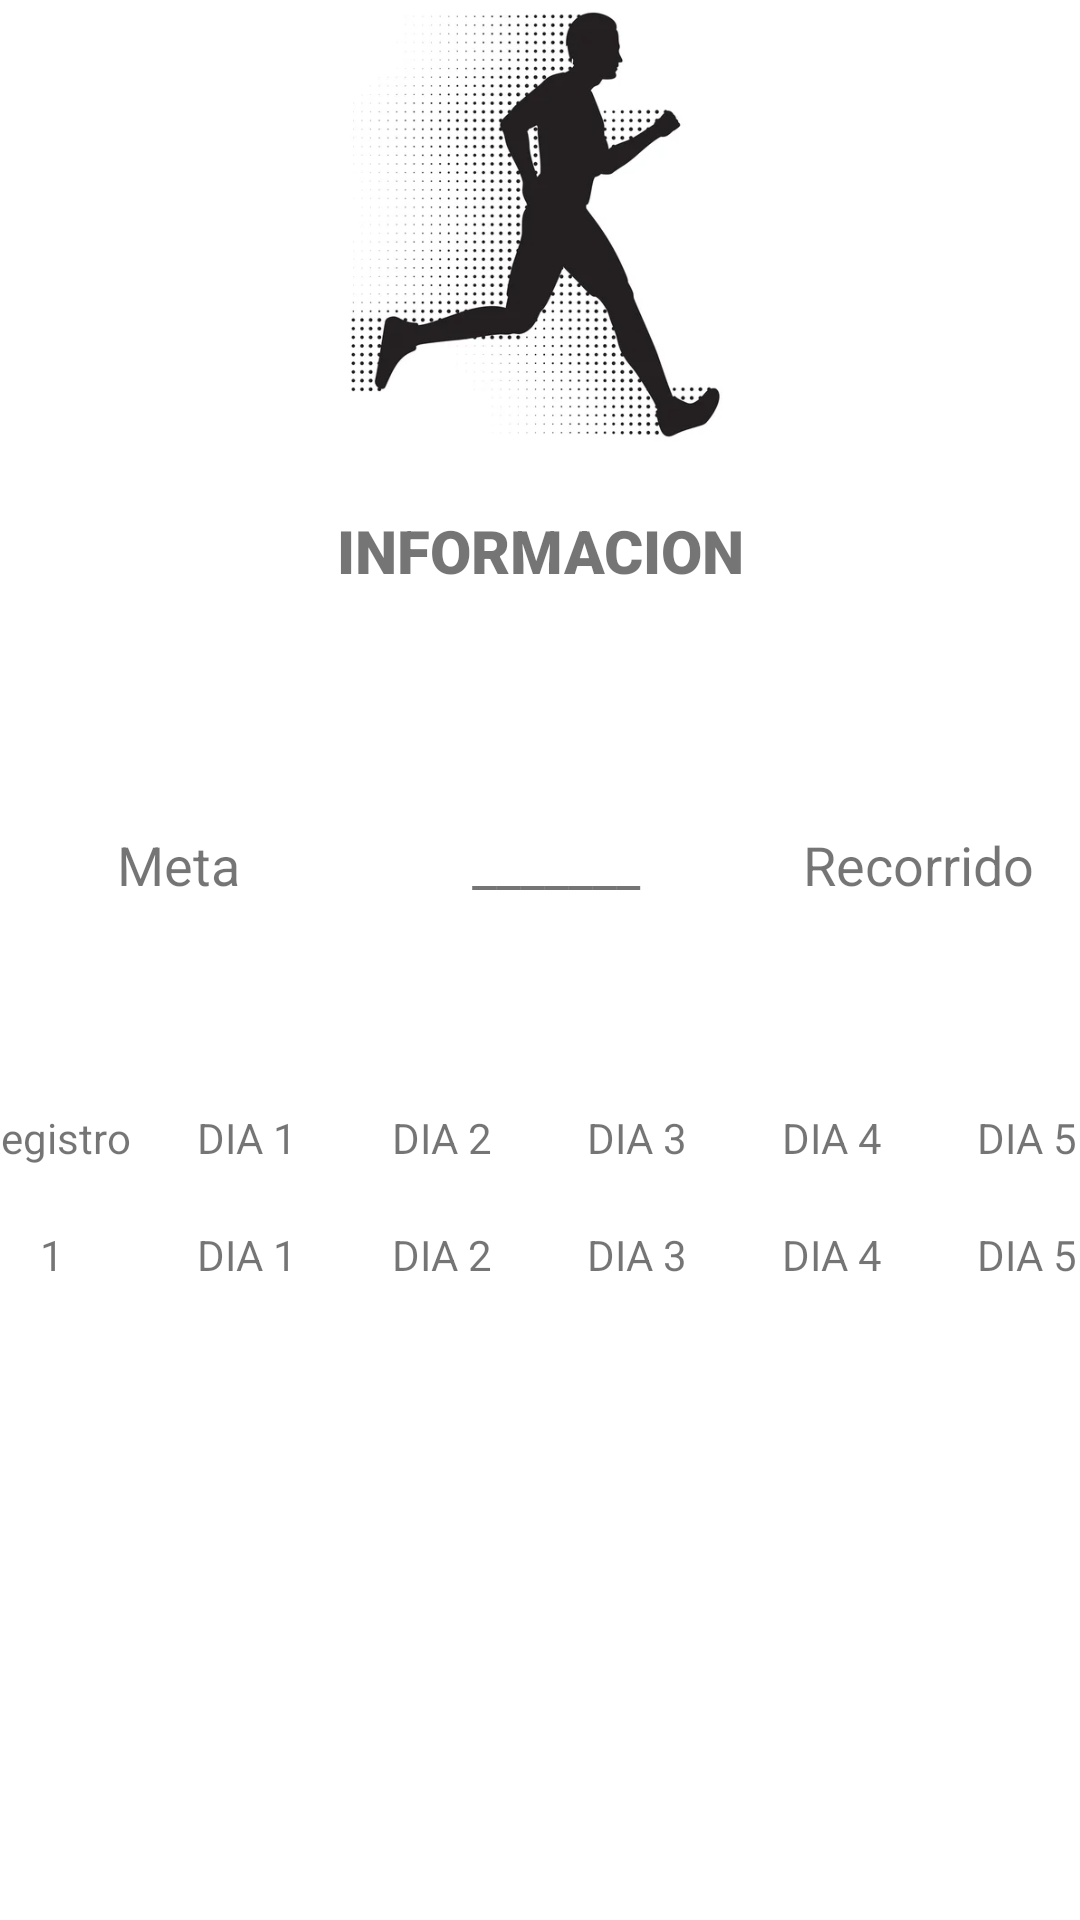

Write the Android layout XML for this screen, with the resource values it uses.
<!-- AndroidManifest.xml: application theme Theme.Actividad_Mensual_Movil -->
<!-- res/layout/activity_loged_cp.xml -->
<?xml version="1.0" encoding="utf-8"?>
<FrameLayout xmlns:android="http://schemas.android.com/apk/res/android"
    xmlns:app="http://schemas.android.com/apk/res-auto"
    xmlns:tools="http://schemas.android.com/tools"
    android:layout_width="match_parent"
    android:layout_height="match_parent"
    tools:context=".LogedCP">

    <LinearLayout
        android:layout_width="match_parent"
        android:layout_height="match_parent"
        android:orientation="vertical">

        <LinearLayout
            android:layout_width="match_parent"
            android:layout_height="150dp"
            android:orientation="vertical">

            <FrameLayout
                android:layout_width="match_parent"
                android:layout_height="match_parent"
                android:layout_gravity="center">

                <ImageView
                    android:id="@+id/imageView2"
                    android:layout_width="match_parent"
                    android:layout_height="wrap_content"
                    app:srcCompat="@drawable/logo" />

            </FrameLayout>
        </LinearLayout>

        <TextView
            android:id="@+id/textView13"
            android:layout_width="match_parent"
            android:layout_height="wrap_content"
            android:layout_marginTop="20sp"
            android:layout_marginBottom="20sp"
            android:fontFamily="sans-serif-black"
            android:text="INFORMACION"
            android:textAlignment="center"
            android:textSize="20sp" />

        <TextView
            android:id="@+id/txt_usser_name_"
            android:layout_width="match_parent"
            android:layout_height="wrap_content"
            android:layout_marginTop="20sp"
            android:layout_marginBottom="20sp"
            android:lineSpacingExtra="16sp"
            android:textAlignment="center" />

        <LinearLayout
            android:layout_width="match_parent"
            android:layout_height="wrap_content"
            android:gravity="center"
            android:orientation="horizontal">

            <TextView
                android:id="@+id/textView8"
                android:layout_width="wrap_content"
                android:layout_height="wrap_content"
                android:layout_weight="1"
                android:text="Meta"
                android:textAlignment="center"
                android:textSize="18sp" />

            <TextView
                android:id="@+id/textView9"
                android:layout_width="wrap_content"
                android:layout_height="wrap_content"
                android:layout_weight="1"
                android:text="_______"
                android:textAlignment="center"
                android:textSize="18sp" />

            <TextView
                android:id="@+id/textView14"
                android:layout_width="30sp"
                android:layout_height="wrap_content"
                android:layout_weight="1"
                android:text="Recorrido"
                android:textAlignment="center"
                android:textSize="18sp" />

        </LinearLayout>

        <LinearLayout
            android:layout_width="match_parent"
            android:layout_height="wrap_content"
            android:layout_marginTop="20sp"
            android:layout_marginBottom="25sp"
            android:orientation="horizontal">

            <TextView
                android:id="@+id/txt_Meta"
                android:layout_width="wrap_content"
                android:layout_height="wrap_content"
                android:layout_weight="1"
                android:textAlignment="center"
                android:textSize="18sp" />

            <TextView
                android:id="@+id/textView22"
                android:layout_width="wrap_content"
                android:layout_height="wrap_content"
                android:layout_weight="1" />

            <TextView
                android:id="@+id/txt_Recorrido"
                android:layout_width="wrap_content"
                android:layout_height="wrap_content"
                android:layout_weight="1"
                android:textAlignment="center"
                android:textSize="18sp" />
        </LinearLayout>

        <LinearLayout
            android:layout_width="match_parent"
            android:layout_height="wrap_content"
            android:orientation="vertical">

            <TableRow
                android:layout_width="match_parent"
                android:layout_height="match_parent"
                android:gravity="center">

                <TextView
                    android:id="@+id/textView15"
                    android:layout_width="65dp"
                    android:layout_height="wrap_content"
                    android:text="Registro"
                    android:textAlignment="center" />

                <TextView
                    android:id="@+id/textView16"
                    android:layout_width="65dp"
                    android:layout_height="wrap_content"
                    android:text="DIA 1"
                    android:textAlignment="center" />

                <TextView
                    android:id="@+id/textView20"
                    android:layout_width="65dp"
                    android:layout_height="wrap_content"
                    android:text="DIA 2"
                    android:textAlignment="center" />

                <TextView
                    android:id="@+id/textView19"
                    android:layout_width="65dp"
                    android:layout_height="wrap_content"
                    android:text="DIA 3"
                    android:textAlignment="center" />

                <TextView
                    android:id="@+id/textView17"
                    android:layout_width="65dp"
                    android:layout_height="wrap_content"
                    android:text="DIA 4"
                    android:textAlignment="center" />

                <TextView
                    android:id="@+id/textView18"
                    android:layout_width="65dp"
                    android:layout_height="wrap_content"
                    android:text="DIA 5"
                    android:textAlignment="center" />
            </TableRow>
        </LinearLayout>

        <LinearLayout
            android:layout_width="match_parent"
            android:layout_height="wrap_content"
            android:layout_marginTop="20sp"
            android:orientation="vertical">

            <TableRow
                android:layout_width="match_parent"
                android:layout_height="match_parent"
                android:gravity="center">

                <TextView
                    android:id="@+id/R1"
                    android:layout_width="65dp"
                    android:layout_height="wrap_content"
                    android:text="1"
                    android:textAlignment="center" />

                <TextView
                    android:id="@+id/D1"
                    android:layout_width="65dp"
                    android:layout_height="wrap_content"
                    android:text="DIA 1"
                    android:textAlignment="center" />

                <TextView
                    android:id="@+id/D2"
                    android:layout_width="65dp"
                    android:layout_height="wrap_content"
                    android:text="DIA 2"
                    android:textAlignment="center" />

                <TextView
                    android:id="@+id/D3"
                    android:layout_width="65dp"
                    android:layout_height="wrap_content"
                    android:text="DIA 3"
                    android:textAlignment="center" />

                <TextView
                    android:id="@+id/D4"
                    android:layout_width="65dp"
                    android:layout_height="wrap_content"
                    android:text="DIA 4"
                    android:textAlignment="center" />

                <TextView
                    android:id="@+id/D5"
                    android:layout_width="65dp"
                    android:layout_height="wrap_content"
                    android:text="DIA 5"
                    android:textAlignment="center" />
            </TableRow>
        </LinearLayout>

    </LinearLayout>
</FrameLayout>
<!-- resources referenced by this layout -->
<resources>
  <!-- drawable logo: png bitmap (drawable-v24, 109721 bytes) -->
  <style name="Theme.Actividad_Mensual_Movil" parent="Theme.MaterialComponents.DayNight.DarkActionBar">
          <item name="windowActionBar">false</item>
          <item name="windowNoTitle">true</item>
          
          <item name="colorPrimary">@color/color_claro</item>
          <item name="colorPrimaryVariant">@color/color_claro</item>
          <item name="colorOnPrimary">@color/white</item>
          
          <item name="colorSecondary">@color/teal_200</item>
          <item name="colorSecondaryVariant">@color/teal_700</item>
          <item name="colorOnSecondary">@color/black</item>
          
          <item name="android:statusBarColor" tools:targetApi="l">?attr/colorPrimaryVariant</item>
          dsd
      </style>
  <color name="color_claro">#2D313D</color>
  <color name="white">#FFFFFFFF</color>
  <color name="teal_200">#FF03DAC5</color>
  <color name="teal_700">#FF018786</color>
  <color name="black">#FF000000</color>
</resources>
